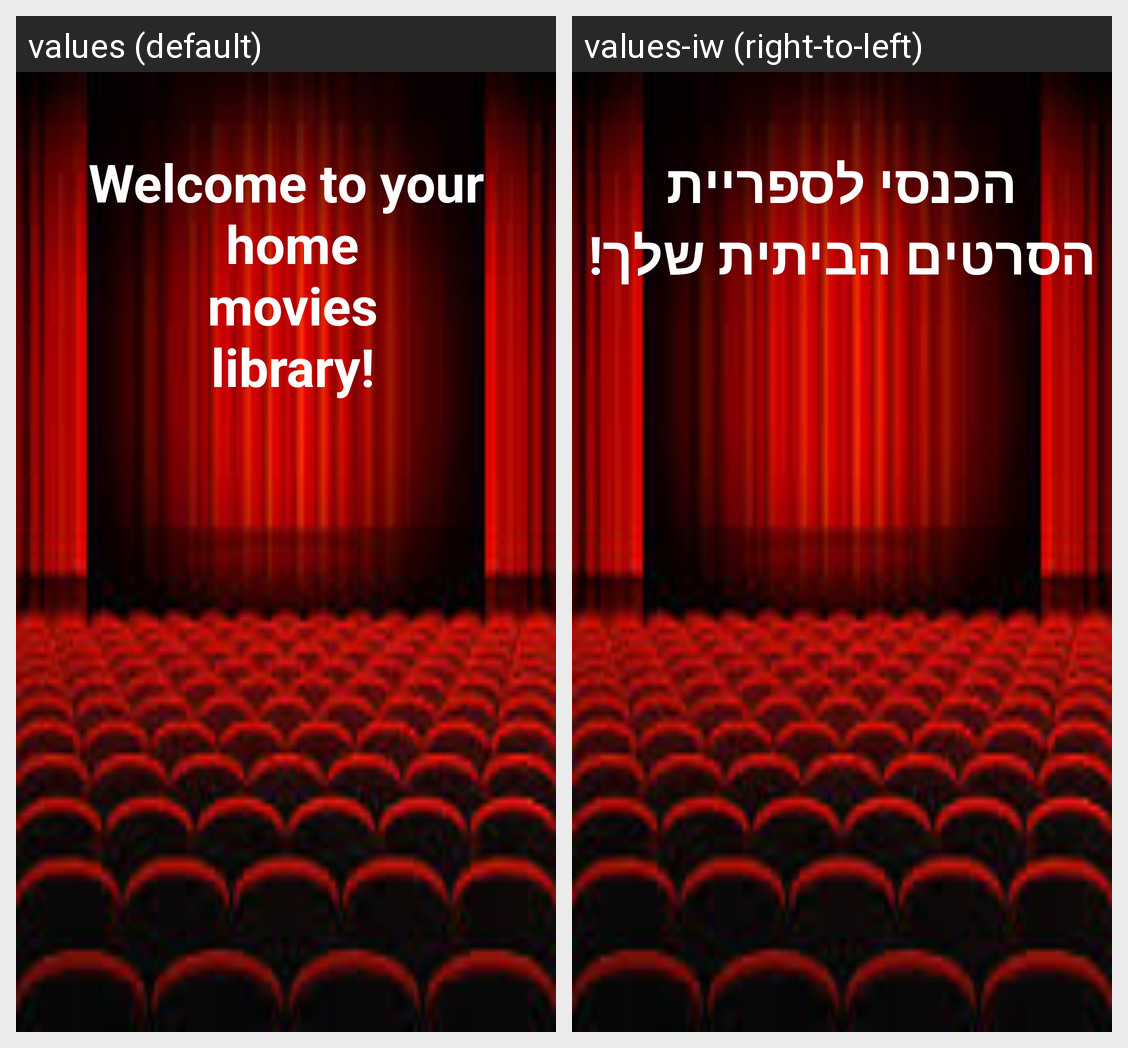

The Android screen above is rendered under two locales of the same app. Produce the string resources it draws, with the default and per-locale values.
Android screen res/layout/activity_main.xml rendered under 2 locales, left to right: values (default), values-iw (right-to-left). Device: Nexus 5 (rendered at 1080×1920; each locale shown at half size, 540×960, under a caption strip naming it); theme Theme.MyAppTheme.
Strings drawn on this screen, with the default value and each locale's value (text and hints the layout hard-codes, and strings that could not be matched under every locale, appear in the picture but are not listed):

activity_main_btnAdd
  values: add movie
  values-iw: הוסף סרט

activity_main_welcomeText
  values: Welcome to your
       home
       movies
       library!
  values-iw: הכנסי לספריית הסרטים הביתית שלך!
